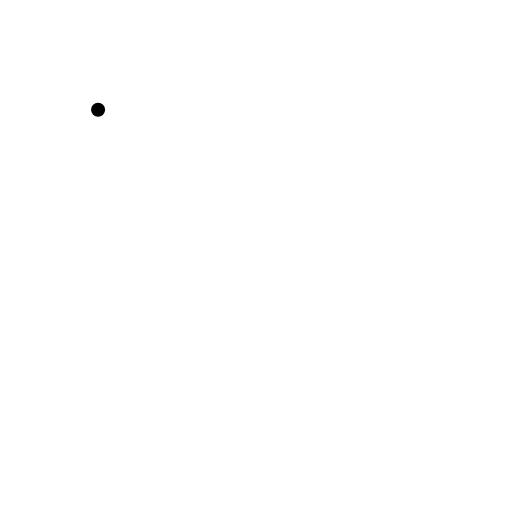
t = 0.00 s
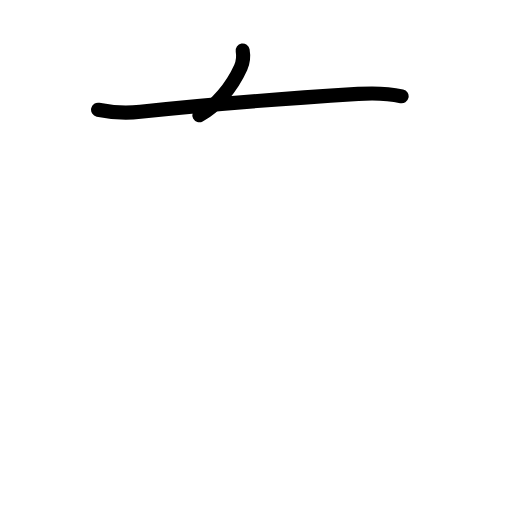
t = 1.63 s
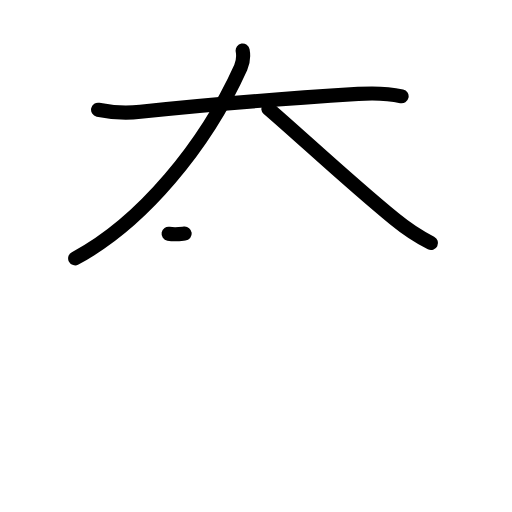
t = 3.17 s
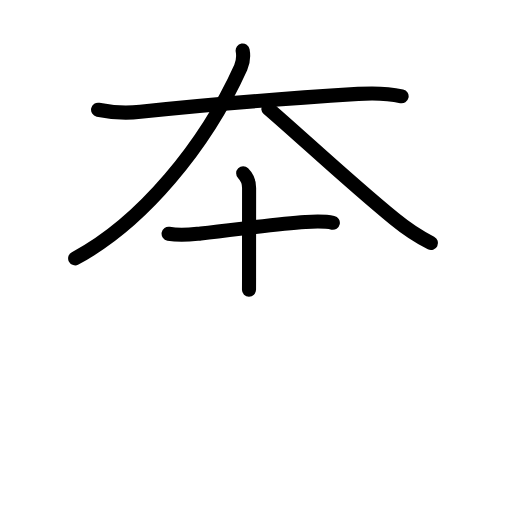
t = 4.83 s
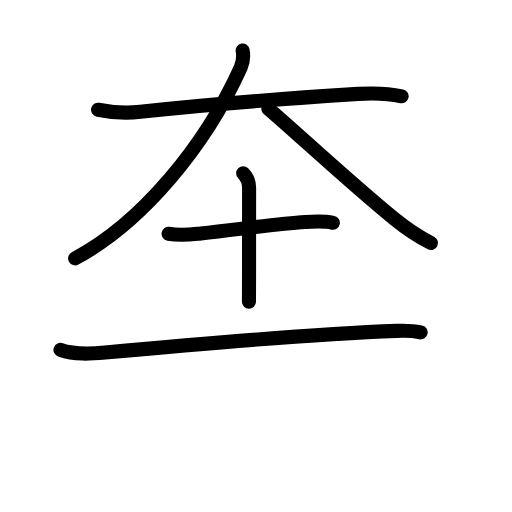
t = 5.83 s
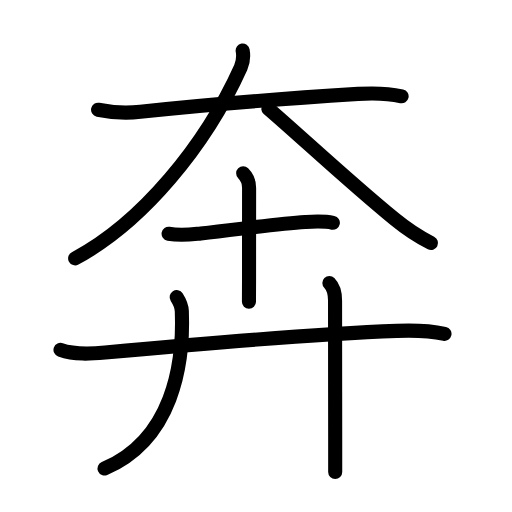
t = 8.00 s

The animated SVG that drew these frames (rendered in a browser with its animation timeline set to each time). Animation: 28 SMIL elements (animate=28); one cycle of 8.00 s.

<?xml version="1.0" encoding="UTF-8"?>
<!--
AniKanjiVG is licensed by CC-BY-SA Paul C. Sommerhoff (https://bitbucket.org/sommerhoff/anikanjivg).
AniKanjiVG uses KanjiVG which is licensed by CC-BY-SA Ulrich Apel (http://kanjivg.tagaini.net).
See also http://creativecommons.org/licenses/by-sa/3.0/
-->
<svg xmlns:kvg='http://kanjivg.tagaini.net' xmlns='http://www.w3.org/2000/svg' width='109' height='109' viewBox='0 0 109 109' style='fill:none;stroke:#000000;stroke-width:3;stroke-linecap:round;stroke-linejoin:round;' id="kvg:kanji_05954"><g id="kvg:05954" kvg:element="奔"><g id="kvg:05954-g1" kvg:element="大" kvg:position="top" kvg:radical="general"><path id="kvg:05954-s1" kvg:type="㇐" d="M20.88,23.36c3.04,0.63,5.94,0.78,9,0.44c13.18-1.46,32.6-2.94,46.37-3.81c3.17-0.2,6.13-0.18,9.25,0.51"><animate attributeName="d" begin="0.0s" dur="0.3333333333333333s" from="M20.88,23.36C20.88,23.36,20.88,23.36,20.88,23.36" to="M20.88,23.36c3.04,0.63,5.94,0.78,9,0.44" />
<animate attributeName="d" begin="0.3333333333333333s" dur="0.3333333333333333s" from="M20.88,23.36c3.04,0.63,5.94,0.78,9,0.44c0,0,0,0,0,0,0" to="M20.88,23.36c3.04,0.63,5.94,0.78,9,0.44c13.18-1.46,32.6-2.94,46.37-3.81" />
<animate attributeName="d" begin="0.6666666666666666s" dur="0.3333333333333333s" from="M20.88,23.36c3.04,0.63,5.94,0.78,9,0.44c13.18-1.46,32.6-2.94,46.37-3.81c0,0,0,0,0,0,0" to="M20.88,23.36c3.04,0.63,5.94,0.78,9,0.44c13.18-1.46,32.6-2.94,46.37-3.81c3.17-0.2,6.13-0.18,9.25,0.51" />
</path>
<path id="kvg:05954-s2" kvg:type="㇒" d="M51.66,10.75c0.22,1.25,0.12,2.42-0.41,3.62C43.75,31,30.25,47.38,16,55"><animate attributeName="d" begin="1.0s" dur="0.5s" from="M51.66,10.75C51.66,10.75,51.66,10.75,51.66,10.75" to="M51.66,10.75c0.22,1.25,0.12,2.42-0.41,3.62" />
<animate attributeName="d" begin="1.5s" dur="0.5s" from="M51.66,10.75c0.22,1.25,0.12,2.42-0.41,3.62c0,0,0,0,0,0,0" to="M51.66,10.75c0.22,1.25,0.12,2.42-0.41,3.62C43.75,31,30.25,47.38,16,55" />
<animate attributeName="d" begin="0s" dur="1.0s" from="M-100,-100" to="M-100,-100" />
</path>
<path id="kvg:05954-s3" kvg:type="㇏" d="M57.12,23.12c6.43,5.51,17.38,15.75,26.89,23.52c2.52,2.06,4.84,3.65,7.74,5.1"><animate attributeName="d" begin="2.0s" dur="0.5s" from="M57.12,23.12C57.12,23.12,57.12,23.12,57.12,23.12" to="M57.12,23.12c6.43,5.51,17.38,15.75,26.89,23.52" />
<animate attributeName="d" begin="2.5s" dur="0.5s" from="M57.12,23.12c6.43,5.51,17.38,15.75,26.89,23.52c0,0,0,0,0,0,0" to="M57.12,23.12c6.43,5.51,17.38,15.75,26.89,23.52c2.52,2.06,4.84,3.65,7.74,5.1" />
<animate attributeName="d" begin="0s" dur="2.0s" from="M-100,-100" to="M-100,-100" />
</path>
</g>
<g id="kvg:05954-g2" kvg:element="卉" kvg:position="bottom"><g id="kvg:05954-g3" kvg:element="十" kvg:position="top"><path id="kvg:05954-s4" kvg:type="㇐" d="M35.89,49.77c2.73,0.48,4.71,0.16,6.85-0.07c8.06-0.86,16.05-2.05,22.25-2.44c1.96-0.12,3.93-0.25,5.87,0.17"><animate attributeName="d" begin="3.0s" dur="0.3333333333333333s" from="M35.89,49.77C35.89,49.77,35.89,49.77,35.89,49.77" to="M35.89,49.77c2.73,0.48,4.71,0.16,6.85-0.07" />
<animate attributeName="d" begin="3.3333333333333335s" dur="0.3333333333333333s" from="M35.89,49.77c2.73,0.48,4.71,0.16,6.85-0.07c0,0,0,0,0,0,0" to="M35.89,49.77c2.73,0.48,4.71,0.16,6.85-0.07c8.06-0.86,16.05-2.05,22.25-2.44" />
<animate attributeName="d" begin="3.6666666666666665s" dur="0.3333333333333333s" from="M35.89,49.77c2.73,0.48,4.71,0.16,6.85-0.07c8.06-0.86,16.05-2.05,22.25-2.44c0,0,0,0,0,0,0" to="M35.89,49.77c2.73,0.48,4.71,0.16,6.85-0.07c8.06-0.86,16.05-2.05,22.25-2.44c1.96-0.12,3.93-0.25,5.87,0.17" />
<animate attributeName="d" begin="0s" dur="3.0s" from="M-100,-100" to="M-100,-100" />
</path>
<path id="kvg:05954-s5" kvg:type="㇑" d="M51.77,36.88c0.98,0.98,1.26,2.12,1.26,3.12c0,0.46-0.01,11.88-0.01,19.11c0,2.33-0.01,4.21-0.02,5.13"><animate attributeName="d" begin="4.0s" dur="0.3333333333333333s" from="M51.77,36.88C51.77,36.88,51.77,36.88,51.77,36.88" to="M51.77,36.88c0.98,0.98,1.26,2.12,1.26,3.12" />
<animate attributeName="d" begin="4.333333333333333s" dur="0.3333333333333333s" from="M51.77,36.88c0.98,0.98,1.26,2.12,1.26,3.12c0,0,0,0,0,0,0" to="M51.77,36.88c0.98,0.98,1.26,2.12,1.26,3.12c0,0.46-0.01,11.88-0.01,19.11" />
<animate attributeName="d" begin="4.666666666666667s" dur="0.3333333333333333s" from="M51.77,36.88c0.98,0.98,1.26,2.12,1.26,3.12c0,0.46-0.01,11.88-0.01,19.11c0,0,0,0,0,0,0" to="M51.77,36.88c0.98,0.98,1.26,2.12,1.26,3.12c0,0.46-0.01,11.88-0.01,19.11c0,2.33-0.01,4.21-0.02,5.13" />
<animate attributeName="d" begin="0s" dur="4.0s" from="M-100,-100" to="M-100,-100" />
</path>
</g>
<g id="kvg:05954-g4" kvg:element="廾" kvg:position="bottom"><g id="kvg:05954-g5" kvg:element="十" kvg:part="1"><path id="kvg:05954-s6" kvg:type="㇐" d="M12.88,74.48c3.02,1.08,6.38,0.85,9.5,0.56c16.51-1.52,43.41-3.89,62.12-4.6c3.4-0.13,6.77-0.09,10.13,0.63"><animate attributeName="d" begin="5.0s" dur="0.3333333333333333s" from="M12.88,74.48C12.88,74.48,12.88,74.48,12.88,74.48" to="M12.88,74.48c3.02,1.08,6.38,0.85,9.5,0.56" />
<animate attributeName="d" begin="5.333333333333333s" dur="0.3333333333333333s" from="M12.88,74.48c3.02,1.08,6.38,0.85,9.5,0.56c0,0,0,0,0,0,0" to="M12.88,74.48c3.02,1.08,6.38,0.85,9.5,0.56c16.51-1.52,43.41-3.89,62.12-4.6" />
<animate attributeName="d" begin="5.666666666666667s" dur="0.3333333333333333s" from="M12.88,74.48c3.02,1.08,6.38,0.85,9.5,0.56c16.51-1.52,43.41-3.89,62.12-4.6c0,0,0,0,0,0,0" to="M12.88,74.48c3.02,1.08,6.38,0.85,9.5,0.56c16.51-1.52,43.41-3.89,62.12-4.6c3.4-0.13,6.77-0.09,10.13,0.63" />
<animate attributeName="d" begin="0s" dur="5.0s" from="M-100,-100" to="M-100,-100" />
</path>
</g>
<g id="kvg:05954-g6" kvg:element="丿"><path id="kvg:05954-s7" kvg:type="㇒" d="M37.61,63.25c0.55,0.85,1.05,1.74,1.1,2.99c0.44,11.37-2,27.3-16.46,33.51"><animate attributeName="d" begin="6.0s" dur="0.5s" from="M37.61,63.25C37.61,63.25,37.61,63.25,37.61,63.25" to="M37.61,63.25c0.55,0.85,1.05,1.74,1.1,2.99" />
<animate attributeName="d" begin="6.5s" dur="0.5s" from="M37.61,63.25c0.55,0.85,1.05,1.74,1.1,2.99c0,0,0,0,0,0,0" to="M37.61,63.25c0.55,0.85,1.05,1.74,1.1,2.99c0.44,11.37-2,27.3-16.46,33.51" />
<animate attributeName="d" begin="0s" dur="6.0s" from="M-100,-100" to="M-100,-100" />
</path>
</g>
<g id="kvg:05954-g7" kvg:element="十" kvg:part="2"><path id="kvg:05954-s8" kvg:type="㇑" d="M70.12,60.25c1,1,1.21,2.25,1.21,3.75c0,5.36,0.02,19.49,0.03,29.75c0,2.66,0,5,0,6.75"><animate attributeName="d" begin="7.0s" dur="0.3333333333333333s" from="M70.12,60.25C70.12,60.25,70.12,60.25,70.12,60.25" to="M70.12,60.25c1,1,1.21,2.25,1.21,3.75" />
<animate attributeName="d" begin="7.333333333333333s" dur="0.3333333333333333s" from="M70.12,60.25c1,1,1.21,2.25,1.21,3.75c0,0,0,0,0,0,0" to="M70.12,60.25c1,1,1.21,2.25,1.21,3.75c0,5.36,0.02,19.49,0.03,29.75" />
<animate attributeName="d" begin="7.666666666666667s" dur="0.3333333333333333s" from="M70.12,60.25c1,1,1.21,2.25,1.21,3.75c0,5.36,0.02,19.49,0.03,29.75c0,0,0,0,0,0,0" to="M70.12,60.25c1,1,1.21,2.25,1.21,3.75c0,5.36,0.02,19.49,0.03,29.75c0,2.66,0,5,0,6.75" />
<animate attributeName="d" begin="0s" dur="7.0s" from="M-100,-100" to="M-100,-100" />
</path>
</g>
</g>
</g>
</g>
</svg>
